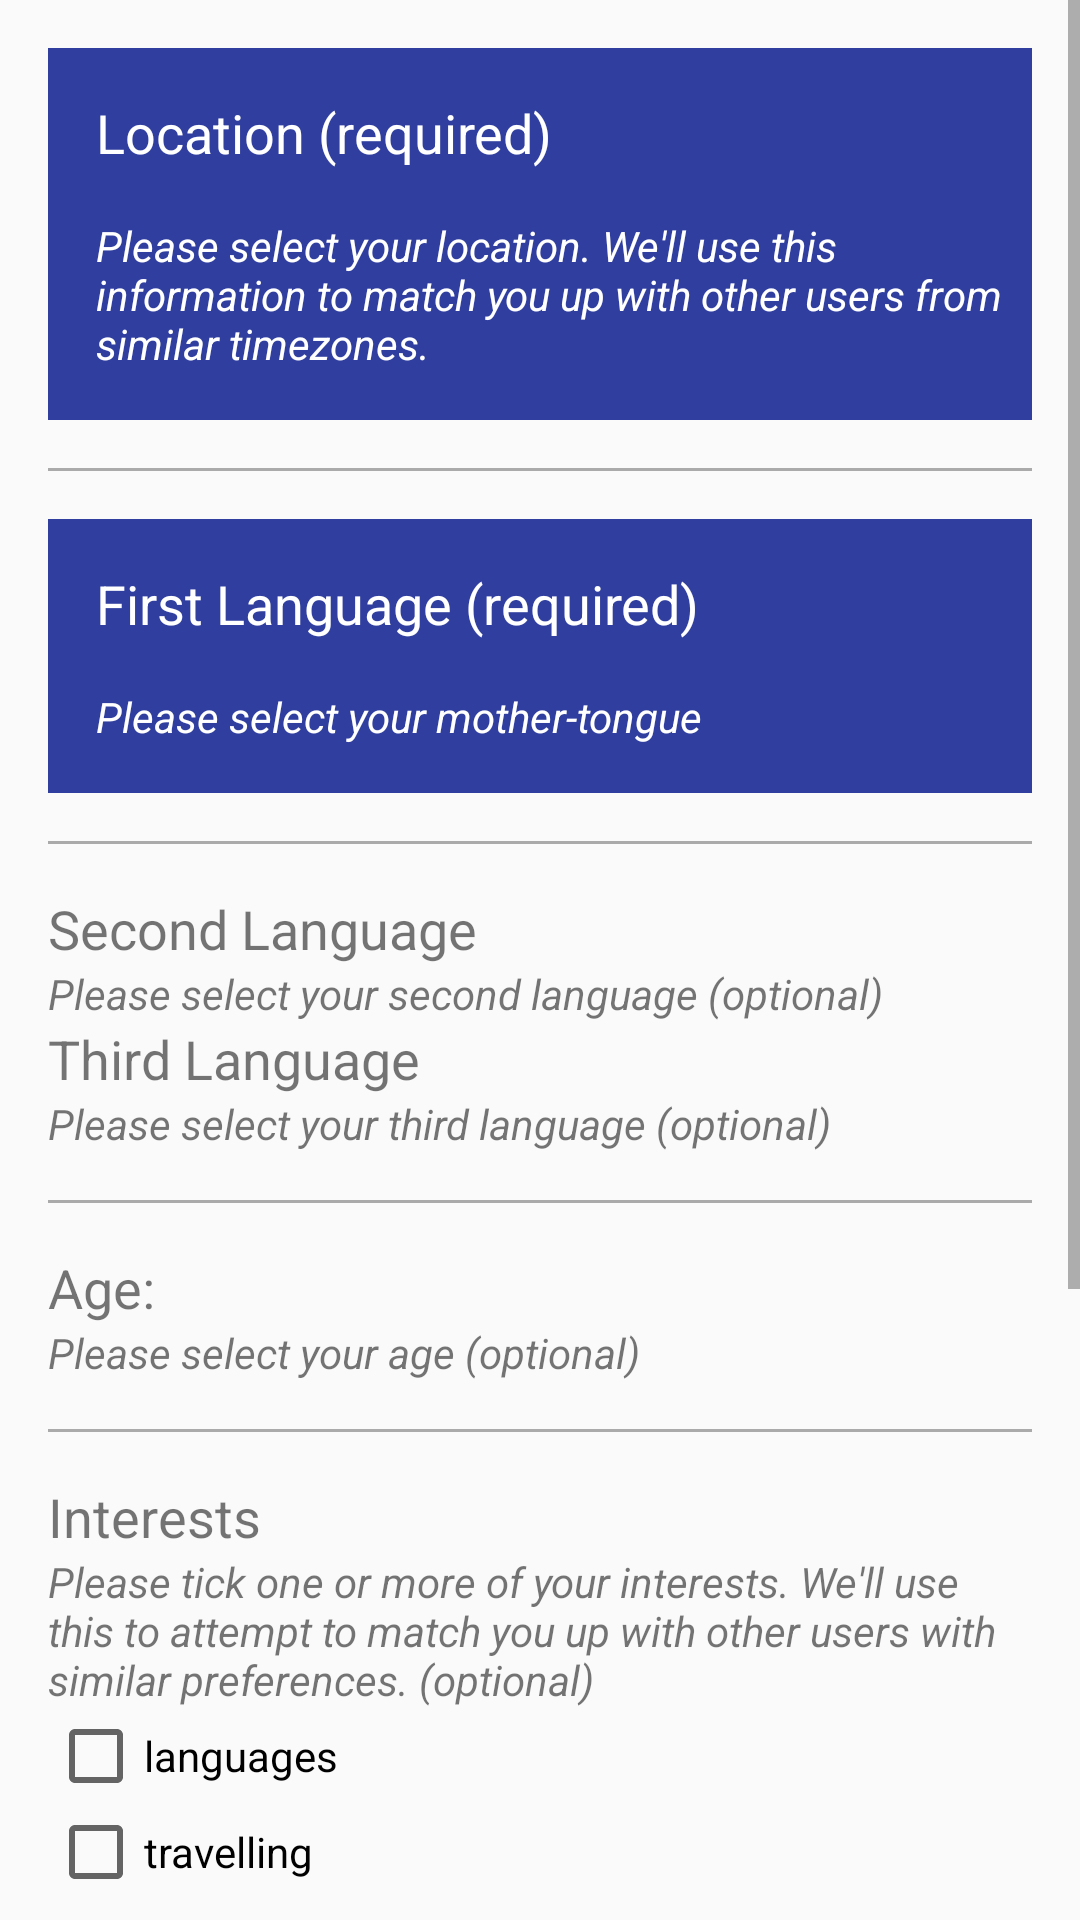

This screen was rendered from an Android layout file. Write that file and the resources it references.
<!-- AndroidManifest.xml: application theme AppTheme -->
<!-- res/layout/content_profile_setup.xml -->
<?xml version="1.0" encoding="utf-8"?>
<ScrollView xmlns:android="http://schemas.android.com/apk/res/android"
    xmlns:app="http://schemas.android.com/apk/res-auto"
    xmlns:tools="http://schemas.android.com/tools"
    android:layout_width="match_parent"
    android:layout_height="match_parent"
    app:layout_behavior="@string/appbar_scrolling_view_behavior"
    tools:context="zsoltpazmandy.tutorme.ProfileSetup"
    tools:showIn="@layout/activity_profile_setup">

    <LinearLayout
        android:layout_width="match_parent"
        android:layout_height="wrap_content"
        android:orientation="vertical"
        android:paddingBottom="@dimen/activity_vertical_margin"
        android:paddingLeft="@dimen/activity_horizontal_margin"
        android:paddingRight="@dimen/activity_horizontal_margin"
        android:paddingTop="@dimen/activity_vertical_margin">

        <LinearLayout
            android:layout_width="match_parent"
            android:layout_height="wrap_content"
            android:background="@drawable/primarydark_bg"
            android:orientation="vertical">

            <TextView
                android:id="@+id/location_label"
                android:layout_width="wrap_content"
                android:layout_height="wrap_content"
                android:paddingLeft="@dimen/activity_horizontal_margin"
                android:paddingTop="@dimen/activity_vertical_margin"
                android:text="@string/location_label"
                android:textColor="@android:color/white"
                android:textSize="@dimen/profile_setup_text_size" />

            <TextView
                android:layout_width="wrap_content"
                android:layout_height="wrap_content"
                android:paddingBottom="@dimen/activity_vertical_margin"
                android:paddingLeft="@dimen/activity_horizontal_margin"
                android:paddingTop="@dimen/activity_vertical_margin"
                android:text="@string/profile_setup_location_hint"

                android:textColor="@android:color/white"
                android:textStyle="italic" />
        </LinearLayout>


        <Spinner
            android:id="@+id/location_spinner"
            android:layout_width="match_parent"
            android:layout_height="wrap_content"
            android:background="@drawable/border"
            android:textSize="@dimen/profile_setup_text_size" />

        <View
            android:layout_width="match_parent"
            android:layout_height="1dp"
            android:layout_marginBottom="@dimen/activity_vertical_margin"
            android:layout_marginTop="@dimen/activity_vertical_margin"
            android:background="@android:color/darker_gray" />

        <LinearLayout
            android:layout_width="match_parent"
            android:layout_height="wrap_content"
            android:background="@drawable/primarydark_bg"
            android:orientation="vertical">

            <TextView
                android:id="@+id/languages1_label"
                android:layout_width="wrap_content"
                android:layout_height="wrap_content"
                android:paddingLeft="@dimen/activity_horizontal_margin"
                android:paddingTop="@dimen/activity_vertical_margin"
                android:text="@string/languages1_label"

                android:textColor="@android:color/white"
                android:textSize="@dimen/profile_setup_text_size" />

            <TextView
                android:layout_width="wrap_content"
                android:layout_height="wrap_content"
                android:paddingBottom="@dimen/activity_vertical_margin"
                android:paddingLeft="@dimen/activity_horizontal_margin"
                android:paddingTop="@dimen/activity_vertical_margin"
                android:text="@string/profile_setup_mothertongue_hint"
                android:textColor="@android:color/white"
                android:textStyle="italic" />
        </LinearLayout>

        <Spinner
            android:id="@+id/languages1_spinner"
            android:layout_width="match_parent"
            android:layout_height="wrap_content"
            android:background="@drawable/border"
            android:textSize="@dimen/profile_setup_text_size" />

        <View
            android:layout_width="match_parent"
            android:layout_height="1dp"
            android:layout_marginBottom="@dimen/activity_vertical_margin"
            android:layout_marginTop="@dimen/activity_vertical_margin"
            android:background="@android:color/darker_gray" />

        <TextView
            android:id="@+id/languages2_label"
            android:layout_width="wrap_content"
            android:layout_height="wrap_content"
            android:text="@string/languages2_label"
            android:textSize="@dimen/profile_setup_text_size" />

        <TextView
            android:layout_width="wrap_content"
            android:layout_height="wrap_content"
            android:text="@string/profile_setup_second_language_hint"
            android:textStyle="italic" />

        <Spinner
            android:id="@+id/languages2_spinner"
            android:layout_width="match_parent"
            android:layout_height="wrap_content"
            android:background="@drawable/border"
            android:textSize="@dimen/profile_setup_text_size" />

        <TextView
            android:id="@+id/languages3_label"
            android:layout_width="wrap_content"
            android:layout_height="wrap_content"
            android:text="@string/languages3_label"
            android:textSize="@dimen/profile_setup_text_size" />


        <TextView
            android:layout_width="wrap_content"
            android:layout_height="wrap_content"
            android:text="@string/profile_setup_third_language_hin"
            android:textStyle="italic" />

        <Spinner
            android:id="@+id/languages3_spinner"
            android:layout_width="match_parent"
            android:layout_height="wrap_content"
            android:background="@drawable/border"
            android:textSize="@dimen/profile_setup_text_size" />

        <View
            android:layout_width="match_parent"
            android:layout_marginTop="@dimen/activity_vertical_margin"
            android:layout_height="1dp"
            android:background="@android:color/darker_gray"
            android:paddingBottom="@dimen/activity_vertical_margin"
            android:paddingTop="@dimen/activity_vertical_margin" />


        <TextView
            android:id="@+id/age_label"
            android:layout_marginTop="@dimen/activity_vertical_margin"
            android:layout_width="wrap_content"
            android:layout_height="wrap_content"
            android:text="@string/age_label"
            android:textSize="@dimen/profile_setup_text_size" />

        <TextView
            android:layout_width="wrap_content"
            android:layout_height="wrap_content"
            android:text="@string/profile_setup_age_hint"
            android:textStyle="italic" />

        <Spinner
            android:id="@+id/age_spinner"
            android:layout_width="match_parent"
            android:layout_height="wrap_content"
            android:background="@drawable/border"
            android:textSize="@dimen/profile_setup_text_size" />

        <View
            android:layout_width="match_parent"
            android:layout_height="1dp"
            android:background="@android:color/darker_gray"
            android:layout_marginTop="@dimen/activity_vertical_margin"
            android:layout_marginBottom="@dimen/activity_vertical_margin" />

        <TextView
            android:id="@+id/interests_label"
            android:layout_width="wrap_content"
            android:layout_height="wrap_content"
            android:text="@string/interests_check_label"
            android:textSize="@dimen/profile_setup_text_size" />

        <TextView
            android:layout_width="wrap_content"
            android:layout_height="wrap_content"
            android:text="@string/profile_setup_interests_hint"
            android:textStyle="italic" />

        <CheckBox
            android:id="@+id/language_check"
            android:layout_width="wrap_content"
            android:layout_height="wrap_content"
            android:checked="false"
            android:text="@string/languages_check_label" />

        <CheckBox
            android:id="@+id/travel_check"
            android:layout_width="wrap_content"
            android:layout_height="wrap_content"
            android:checked="false"
            android:text="@string/travelling_check_label" />

        <CheckBox
            android:id="@+id/sports_check"
            android:layout_width="wrap_content"
            android:layout_height="wrap_content"
            android:checked="false"
            android:text="@string/sports_check_label" />

        <CheckBox
            android:id="@+id/history_check"
            android:layout_width="wrap_content"
            android:layout_height="wrap_content"
            android:checked="false"
            android:text="@string/history_check_label" />

        <CheckBox
            android:id="@+id/music_check"
            android:layout_width="wrap_content"
            android:layout_height="wrap_content"
            android:checked="false"
            android:text="@string/music_check_label" />

        <CheckBox
            android:id="@+id/science_check"
            android:layout_width="wrap_content"
            android:layout_height="wrap_content"
            android:checked="false"
            android:text="@string/science_check_label" />

        <CheckBox
            android:id="@+id/arts_check"
            android:layout_width="wrap_content"
            android:layout_height="wrap_content"
            android:checked="false"
            android:text="@string/arts_check_label" />

        <CheckBox
            android:id="@+id/food_check"
            android:layout_width="wrap_content"
            android:layout_height="wrap_content"
            android:checked="false"
            android:text="@string/food_check_label" />

        <CheckBox
            android:id="@+id/health_check"
            android:layout_width="wrap_content"
            android:layout_height="wrap_content"
            android:checked="false"
            android:text="@string/health_check_label" />

        <CheckBox
            android:id="@+id/computers_check"
            android:layout_width="wrap_content"
            android:layout_height="wrap_content"
            android:checked="false"
            android:text="@string/computers_check_label" />

        <Button
            android:id="@+id/save_profile_butt"
            android:layout_width="wrap_content"
            android:layout_height="wrap_content"
            android:text="Save Profile"
            android:layout_gravity="center_horizontal"/>

    </LinearLayout>

</ScrollView>
<!-- res/layout/activity_profile_setup.xml (included above) -->
<?xml version="1.0" encoding="utf-8"?>
<android.support.design.widget.CoordinatorLayout xmlns:android="http://schemas.android.com/apk/res/android"
    xmlns:app="http://schemas.android.com/apk/res-auto"
    xmlns:tools="http://schemas.android.com/tools"
    android:layout_width="match_parent"
    android:layout_height="match_parent"
    android:fitsSystemWindows="true"
    tools:context="zsoltpazmandy.tutorme.ProfileSetup">

    <android.support.design.widget.AppBarLayout
        android:layout_width="match_parent"
        android:layout_height="wrap_content"
        android:theme="@style/AppTheme.AppBarOverlay">

        <android.support.v7.widget.Toolbar
            android:id="@+id/toolbar"
            android:layout_width="match_parent"
            android:layout_height="?attr/actionBarSize"
            android:background="?attr/colorPrimary"
            app:popupTheme="@style/AppTheme.PopupOverlay" />

    </android.support.design.widget.AppBarLayout>

    <include layout="@layout/content_profile_setup" />

</android.support.design.widget.CoordinatorLayout>
<!-- resources referenced by this layout -->
<resources>
  <dimen name="activity_horizontal_margin">16dp</dimen>
  <dimen name="activity_vertical_margin">16dp</dimen>
  <dimen name="profile_setup_text_size">18sp</dimen>
  <!-- drawable border (drawable) -->
  <shape xmlns:android="http://schemas.android.com/apk/res/android"
      android:shape="rectangle">
      <solid android:color="@android:color/white" />
      <stroke android:color="@color/colorPrimaryDark"
          android:width="3dp"/>
  
  </shape>
  <!-- drawable primarydark_bg (drawable) -->
  <shape xmlns:android="http://schemas.android.com/apk/res/android"
      android:shape="rectangle">
      <solid android:color="@color/colorPrimaryDark" />
      <stroke android:color="@color/colorPrimaryDark"
          android:width="3dp"/>
  
  </shape>
  <string name="age_label">Age:</string>
  <string name="arts_check_label">arts</string>
  <string name="computers_check_label">computers</string>
  <string name="food_check_label">food &amp; cuisine</string>
  <string name="health_check_label">health</string>
  <string name="history_check_label">history</string>
  <string name="interests_check_label">Interests</string>
  <string name="languages1_label">First Language (required)</string>
  <string name="languages2_label">Second Language</string>
  <string name="languages3_label">Third Language</string>
  <string name="languages_check_label">languages</string>
  <string name="location_label">Location (required)</string>
  <string name="music_check_label">music</string>
  <string name="profile_setup_age_hint">Please select your age (optional)</string>
  <string name="profile_setup_interests_hint">Please tick one or more of your interests. We\'ll use this to attempt to match you up with other users with similar preferences. (optional)</string>
  <string name="profile_setup_location_hint">Please select your location. We\'ll use this information to match you up with other users from similar timezones.</string>
  <string name="profile_setup_mothertongue_hint">Please select your mother-tongue</string>
  <string name="profile_setup_second_language_hint">Please select your second language (optional)</string>
  <string name="profile_setup_third_language_hin">Please select your third language (optional)</string>
  <string name="science_check_label">science</string>
  <string name="sports_check_label">sports</string>
  <string name="travelling_check_label">travelling</string>
  <style name="AppTheme.AppBarOverlay" parent="ThemeOverlay.AppCompat.Dark.ActionBar" />
  <style name="AppTheme.PopupOverlay" parent="ThemeOverlay.AppCompat.Light" />
  <style name="AppTheme" parent="Theme.AppCompat.Light.NoActionBar">
          
          <item name="colorPrimary">@color/colorPrimary</item>
          <item name="colorPrimaryDark">@color/colorPrimaryDark</item>
          <item name="colorAccent">@color/colorAccent</item>
      </style>
  <color name="colorPrimaryDark">#303F9F</color>
  <color name="colorPrimary">#3f51b5</color>
  <color name="colorAccent">#FF4081</color>
</resources>
